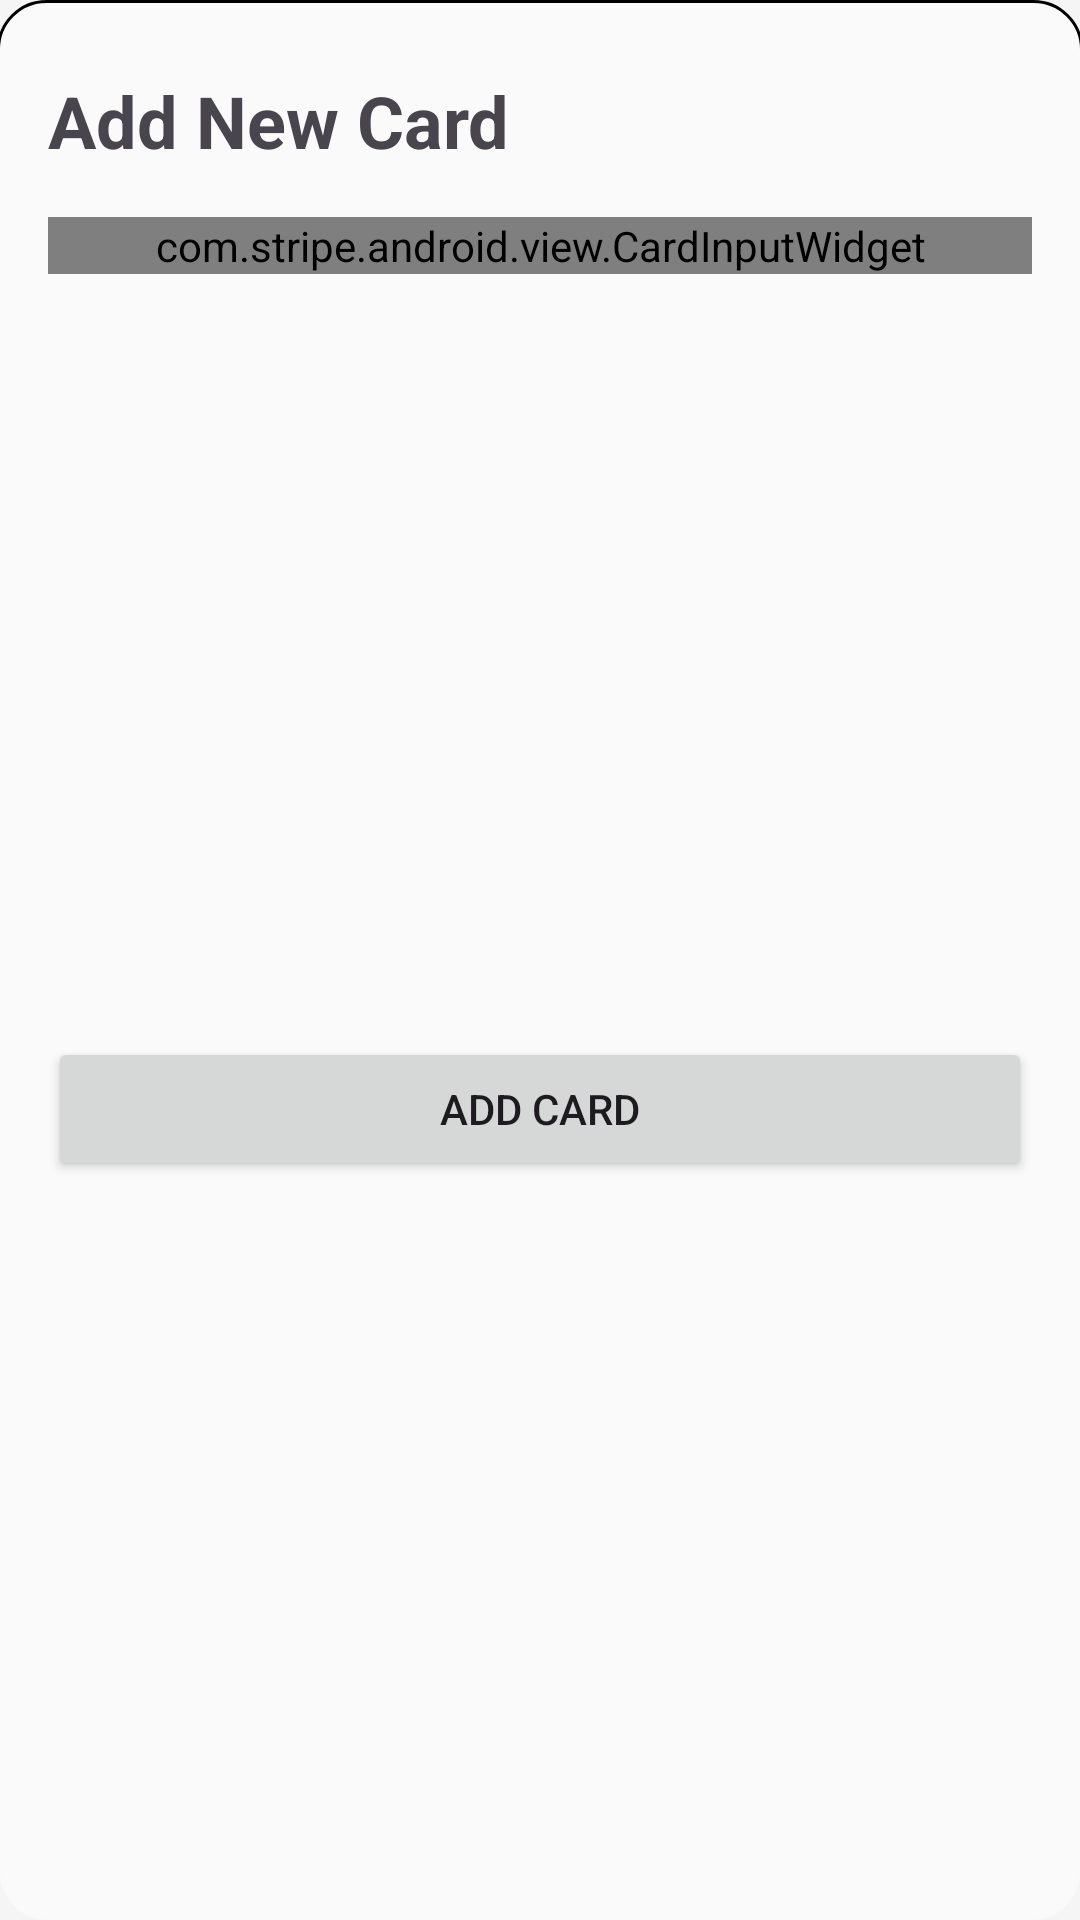

The Android layout XML behind this screen, and the referenced resources:
<!-- AndroidManifest.xml: application theme Theme.ParkMe -->
<!-- res/layout/fragment_add_card_bottom_sheet.xml -->
<?xml version="1.0" encoding="utf-8"?>
<androidx.constraintlayout.widget.ConstraintLayout xmlns:android="http://schemas.android.com/apk/res/android"
    xmlns:app="http://schemas.android.com/apk/res-auto"
    xmlns:tools="http://schemas.android.com/tools"
    android:layout_width="match_parent"
    android:layout_height="wrap_content"
    android:padding="16dp"
    android:background="@drawable/round_corners">

    <ImageView
        android:id="@+id/remove"
        android:layout_width="70dp"
        android:layout_height="wrap_content"
        android:src="@drawable/remove"
        app:tint="@color/quantum_grey"
        android:scaleType="centerCrop"
        app:layout_constraintTop_toTopOf="parent"
        app:layout_constraintStart_toStartOf="parent"
        app:layout_constraintEnd_toEndOf="parent"
        app:layout_constraintBottom_toTopOf="@id/titleTextView"
        android:contentDescription="@string/remove_card" />

    
    <TextView
        android:id="@+id/titleTextView"
        android:layout_width="0dp"
        android:layout_height="wrap_content"
        android:layout_marginTop="8dp"
        android:text="@string/add_new_card"
        android:textSize="24sp"
        android:textStyle="bold"
        app:layout_constraintTop_toBottomOf="@id/remove"
        app:layout_constraintStart_toStartOf="parent"
        app:layout_constraintEnd_toEndOf="parent" />

    
    <com.stripe.android.view.CardInputWidget
        android:id="@+id/cardInputWidget"
        android:layout_width="0dp"
        android:layout_height="wrap_content"
        android:layout_marginTop="16dp"
        app:layout_constraintTop_toBottomOf="@id/titleTextView"
        app:layout_constraintStart_toStartOf="parent"
        app:layout_constraintEnd_toEndOf="parent" />

    
    <Button
        android:id="@+id/addCardButton"
        android:layout_width="0dp"
        android:layout_height="wrap_content"
        android:text="@string/add_card"
        android:layout_marginTop="24dp"
        app:layout_constraintTop_toBottomOf="@id/cardInputWidget"
        app:layout_constraintStart_toStartOf="parent"
        app:layout_constraintEnd_toEndOf="parent"
        app:layout_constraintBottom_toBottomOf="parent" />
</androidx.constraintlayout.widget.ConstraintLayout>
<!-- resources referenced by this layout -->
<resources>
  <!-- drawable round_corners (drawable) -->
  <layer-list xmlns:android="http://schemas.android.com/apk/res/android">
      <item>
          <shape>
              <solid android:color="?attr/colorSurface" />
  
              <corners android:radius="16dp" />
          </shape>
      </item>
  
      <item android:bottom="-3dp" android:right="-1dp" android:left="-1dp">
          <shape>
              <solid android:color="@android:color/transparent" />
  
              <stroke
                  android:width="1dp"
                  android:color="?attr/colorOnSurface" />
  
              <corners
                  android:topLeftRadius="16dp"
                  android:topRightRadius="16dp" />
          </shape>
      </item>
  </layer-list>
  <string name="add_card">Add Card</string>
  <string name="add_new_card">Add New Card</string>
  <string name="remove_card">Remove Card</string>
  <style name="Theme.ParkMe" parent="Base.Theme.ParkMe">
  
      </style>
  <style name="Base.Theme.ParkMe" parent="Theme.Material3.DayNight.NoActionBar">
  
          <item name="colorPrimary">@color/blue</item>
          <item name="colorPrimaryContainer">@color/blueLight</item>
          <item name="colorOnPrimary">@color/white</item>
  
          <item name="colorSecondary">@color/green</item>
          <item name="colorSecondaryContainer">@color/greenLight</item>
          <item name="colorOnSecondary">@color/black</item>
  
          <item name="android:colorBackground">@color/light_grey</item>
          <item name="colorOnBackground">@color/black</item>
  
  
          <item name="colorError">@color/muted_red</item>
          <item name="colorOnError">@color/white</item>
  
          <item name="colorSurface">@color/off_white</item>
          <item name="colorOnSurface">@color/black</item>
  
  
          <item name="shapeAppearanceSmallComponent">@style/ShapeAppearance.Material3.SmallComponent</item>
      </style>
  <color name="blue">#1E88E5</color>
  <color name="blueLight">#90CAF9</color>
  <color name="white">#FFFFFFFF</color>
  <color name="green">#4CAF50</color>
  <color name="greenLight">#A5D6A7</color>
  <color name="black">#FF000000</color>
  <color name="light_grey">#F5F5F5</color>
  <color name="muted_red">#D32F2F</color>
  <color name="off_white">#FAFAFA</color>
</resources>
